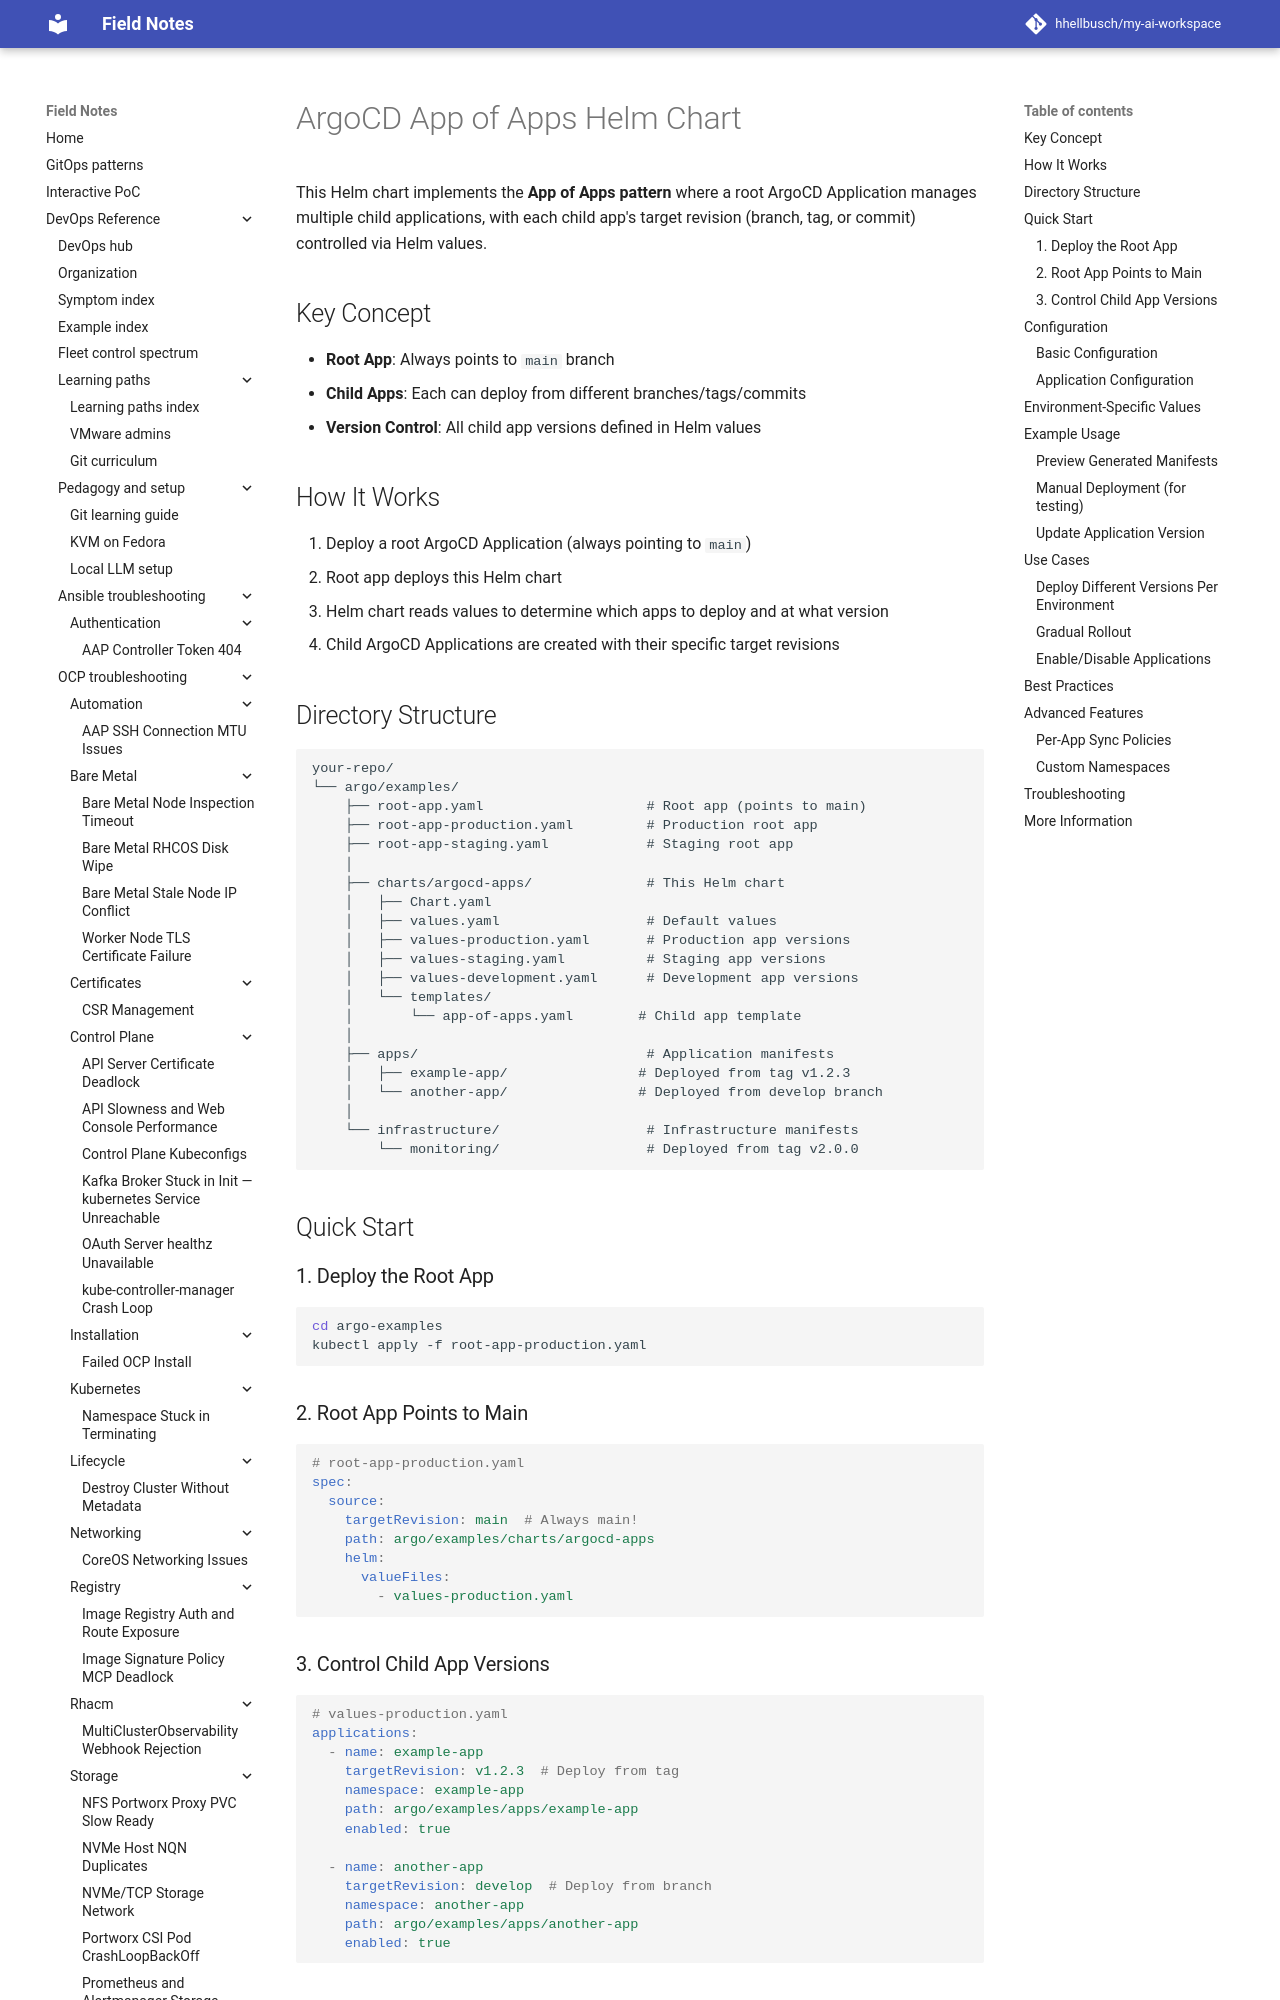

repository: hhellbusch/my-ai-workspace · page: devops/argo/examples/charts/argocd-apps/index.html · generator: mkdocs

# ArgoCD App of Apps Helm Chart

This Helm chart implements the **App of Apps pattern** where a root ArgoCD Application manages multiple child applications, with each child app's target revision (branch, tag, or commit) controlled via Helm values.

## Key Concept

- **Root App**: Always points to `main` branch
- **Child Apps**: Each can deploy from different branches/tags/commits
- **Version Control**: All child app versions defined in Helm values

## How It Works

1. Deploy a root ArgoCD Application (always pointing to `main`)
2. Root app deploys this Helm chart
3. Helm chart reads values to determine which apps to deploy and at what version
4. Child ArgoCD Applications are created with their specific target revisions

## Directory Structure

```
your-repo/
└── argo/examples/
    ├── root-app.yaml                    # Root app (points to main)
    ├── root-app-production.yaml         # Production root app
    ├── root-app-staging.yaml            # Staging root app
    │
    ├── charts/argocd-apps/              # This Helm chart
    │   ├── Chart.yaml
    │   ├── values.yaml                  # Default values
    │   ├── values-production.yaml       # Production app versions
    │   ├── values-staging.yaml          # Staging app versions
    │   ├── values-development.yaml      # Development app versions
    │   └── templates/
    │       └── app-of-apps.yaml        # Child app template
    │
    ├── apps/                            # Application manifests
    │   ├── example-app/                # Deployed from tag v1.2.3
    │   └── another-app/                # Deployed from develop branch
    │
    └── infrastructure/                  # Infrastructure manifests
        └── monitoring/                  # Deployed from tag v2.0.0
```

## Quick Start

### 1. Deploy the Root App

```bash
cd argo-examples
kubectl apply -f root-app-production.yaml
```

### 2. Root App Points to Main

```yaml
# root-app-production.yaml
spec:
  source:
    targetRevision: main  # Always main!
    path: argo/examples/charts/argocd-apps
    helm:
      valueFiles:
        - values-production.yaml
```
